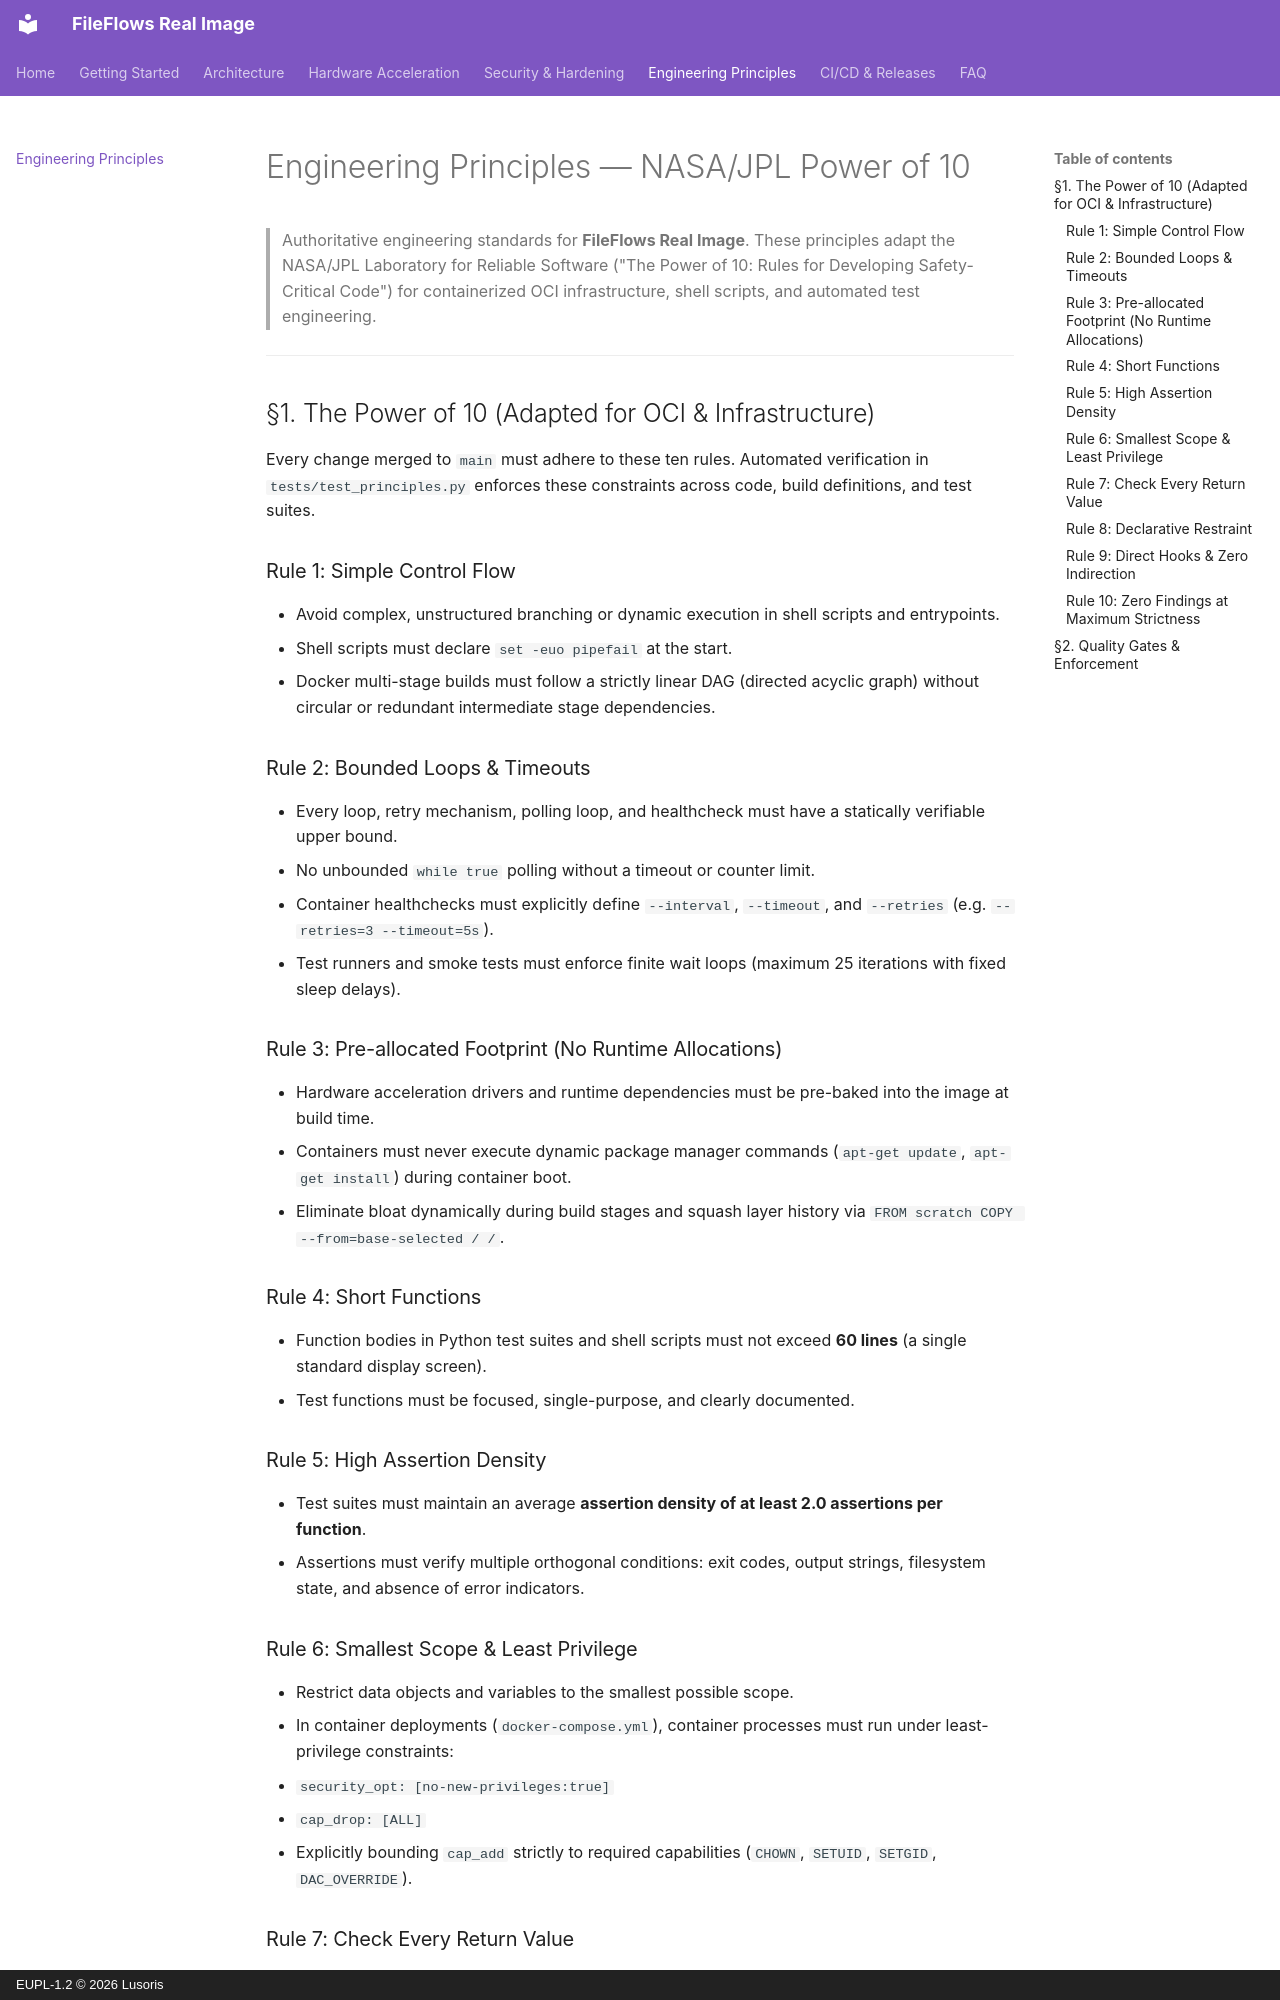

repository: lusoris/fileflows-real-image · page: principles/index.html · generator: mkdocs · copyright: EUPL-1.2 © 2026 Lusoris

<!-- markdownlint-disable MD013 -->
# Engineering Principles — NASA/JPL Power of 10

> Authoritative engineering standards for **FileFlows Real Image**. These principles adapt the NASA/JPL Laboratory for Reliable Software ("The Power of 10: Rules for Developing Safety-Critical Code") for containerized OCI infrastructure, shell scripts, and automated test engineering.

---

## §1. The Power of 10 (Adapted for OCI & Infrastructure)

Every change merged to `main` must adhere to these ten rules. Automated verification in `tests/test_principles.py` enforces these constraints across code, build definitions, and test suites.

### Rule 1: Simple Control Flow

- Avoid complex, unstructured branching or dynamic execution in shell scripts and entrypoints.
- Shell scripts must declare `set -euo pipefail` at the start.
- Docker multi-stage builds must follow a strictly linear DAG (directed acyclic graph) without circular or redundant intermediate stage dependencies.

### Rule 2: Bounded Loops & Timeouts

- Every loop, retry mechanism, polling loop, and healthcheck must have a statically verifiable upper bound.
- No unbounded `while true` polling without a timeout or counter limit.
- Container healthchecks must explicitly define `--interval`, `--timeout`, and `--retries` (e.g. `--retries=3 --timeout=5s`).
- Test runners and smoke tests must enforce finite wait loops (maximum 25 iterations with fixed sleep delays).

### Rule 3: Pre-allocated Footprint (No Runtime Allocations)

- Hardware acceleration drivers and runtime dependencies must be pre-baked into the image at build time.
- Containers must never execute dynamic package manager commands (`apt-get update`, `apt-get install`) during container boot.
- Eliminate bloat dynamically during build stages and squash layer history via `FROM scratch COPY --from=base-selected / /`.

### Rule 4: Short Functions

- Function bodies in Python test suites and shell scripts must not exceed **60 lines** (a single standard display screen).
- Test functions must be focused, single-purpose, and clearly documented.

### Rule 5: High Assertion Density

- Test suites must maintain an average **assertion density of at least 2.0 assertions per function**.
- Assertions must verify multiple orthogonal conditions: exit codes, output strings, filesystem state, and absence of error indicators.

### Rule 6: Smallest Scope & Least Privilege

- Restrict data objects and variables to the smallest possible scope.
- In container deployments (`docker-compose.yml`), container processes must run under least-privilege constraints:
  - `security_opt: [no-new-privileges:true]`
  - `cap_drop: [ALL]`
  - Explicitly bounding `cap_add` strictly to required capabilities (`CHOWN`, `SETUID`, `SETGID`, `DAC_OVERRIDE`).
